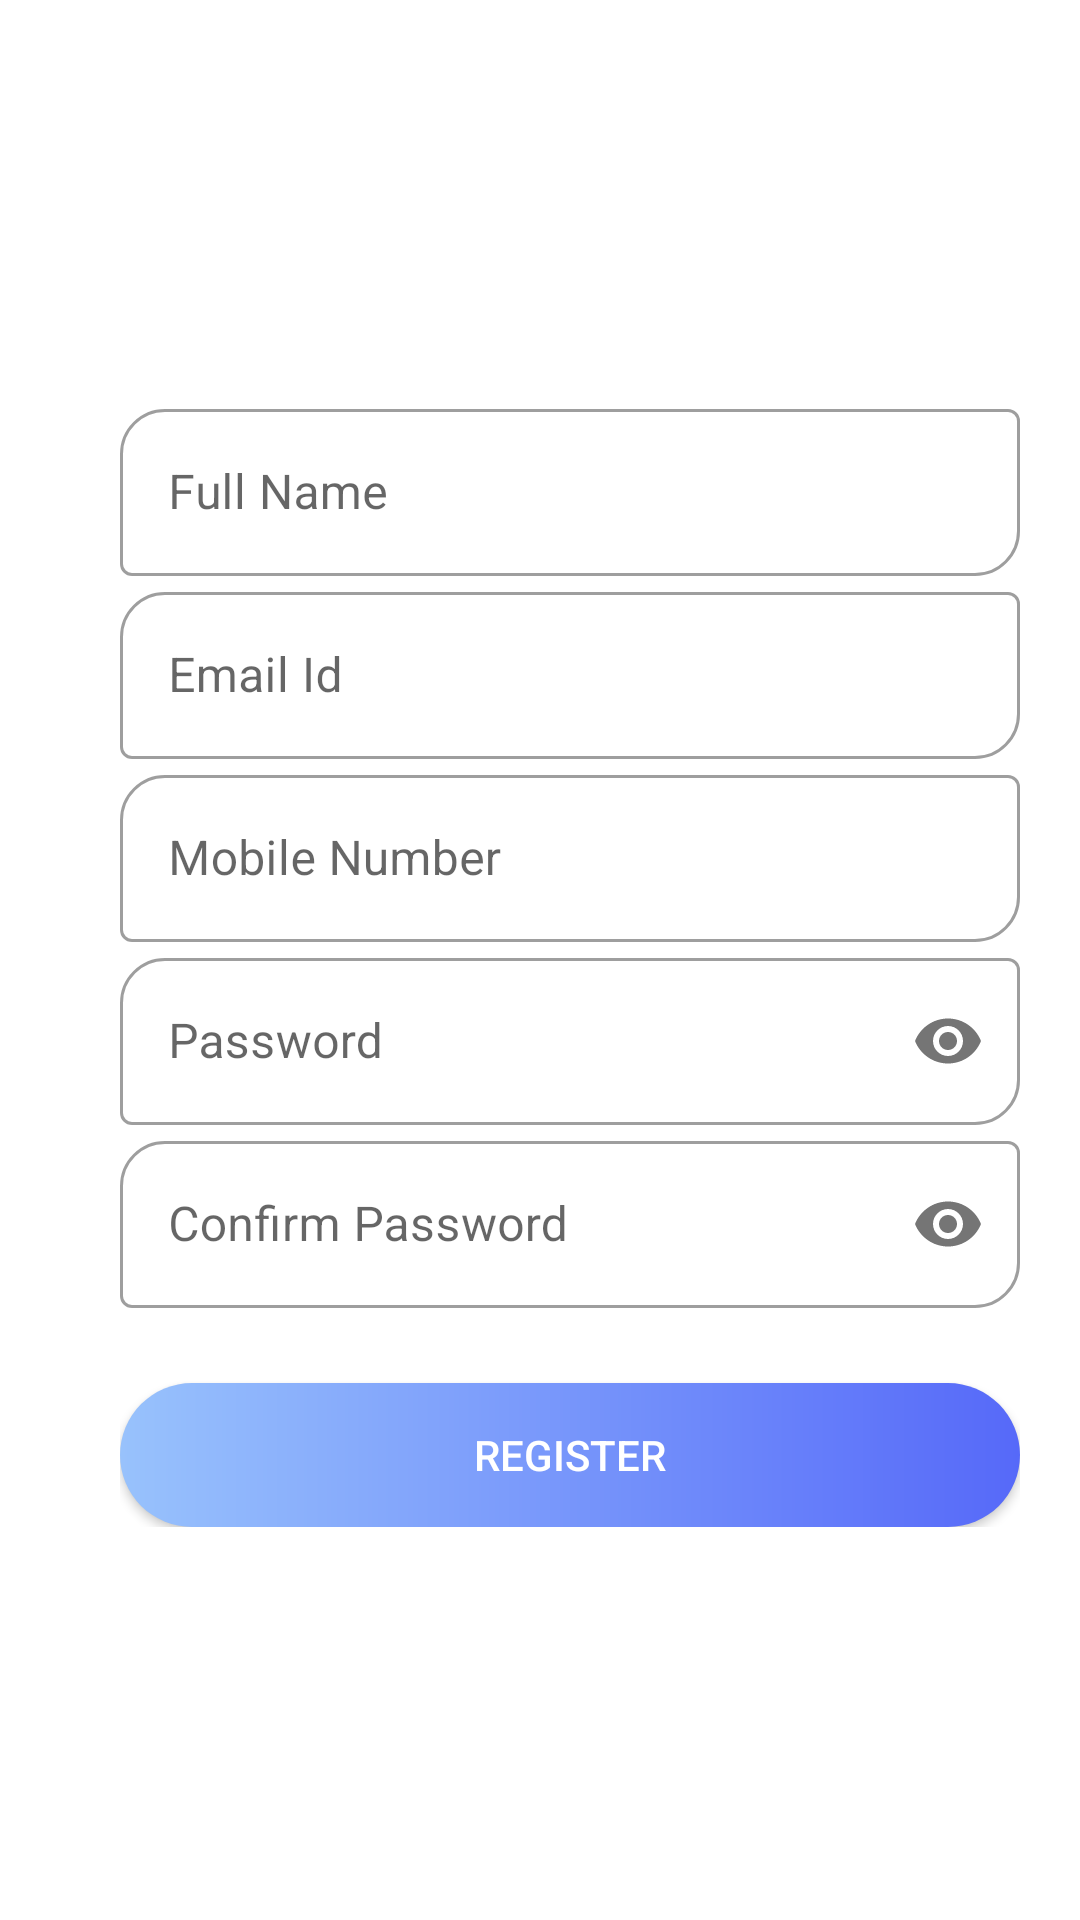

Here is an Android app screen rendered from its layout file. Give the layout XML and the strings, colors and styles it references.
<!-- AndroidManifest.xml: application theme AppTheme -->
<!-- res/layout/teacher_fragment.xml -->
<?xml version="1.0" encoding="utf-8"?>
<androidx.constraintlayout.widget.ConstraintLayout
    xmlns:android="http://schemas.android.com/apk/res/android"
    xmlns:app="http://schemas.android.com/apk/res-auto"
    android:layout_width="match_parent"
    android:layout_height="match_parent">

    <ScrollView
        android:layout_width="match_parent"
        android:layout_height="match_parent">

    <LinearLayout
        android:id="@+id/linear1"
        android:layout_width="300dp"
        android:layout_height="wrap_content"
        android:layout_marginStart="10dp"
        android:orientation="vertical"
        app:layout_constraintBottom_toBottomOf="parent"
        app:layout_constraintEnd_toEndOf="parent"
        app:layout_constraintStart_toStartOf="parent"
        app:layout_constraintTop_toTopOf="parent"
        android:layout_gravity="center">

        <com.google.android.material.textfield.TextInputLayout
            style="@style/Widget.MaterialComponents.TextInputLayout.OutlinedBox"
            android:layout_width="match_parent"
            android:layout_height="wrap_content"
            android:hint="@string/full_name"
            android:id="@+id/name"
            app:boxCornerRadiusBottomEnd="15dp"
            app:boxCornerRadiusTopStart="15dp">

            <com.google.android.material.textfield.TextInputEditText
                android:id="@+id/name2"
                android:layout_width="match_parent"
                android:layout_height="wrap_content" />
        </com.google.android.material.textfield.TextInputLayout>

        <com.google.android.material.textfield.TextInputLayout
            style="@style/Widget.MaterialComponents.TextInputLayout.OutlinedBox"
            android:layout_width="match_parent"
            android:layout_height="wrap_content"
            android:hint="@string/email_id"
            android:id="@+id/email"
            app:boxCornerRadiusBottomEnd="15dp"
            app:boxCornerRadiusTopStart="15dp">

            <com.google.android.material.textfield.TextInputEditText
                android:id="@+id/email2"
                android:layout_width="match_parent"
                android:layout_height="wrap_content" />
        </com.google.android.material.textfield.TextInputLayout>

        <com.google.android.material.textfield.TextInputLayout
            style="@style/Widget.MaterialComponents.TextInputLayout.OutlinedBox"
            android:layout_width="match_parent"
            android:layout_height="wrap_content"
            android:hint="@string/mobile_number"
            android:id="@+id/mobileNo"
            app:boxCornerRadiusBottomEnd="15dp"
            app:boxCornerRadiusTopStart="15dp">

            <com.google.android.material.textfield.TextInputEditText
                android:id="@+id/mobileNo2"
                android:layout_width="match_parent"
                android:inputType="number"
                android:layout_height="wrap_content" />
        </com.google.android.material.textfield.TextInputLayout>

        <com.google.android.material.textfield.TextInputLayout
            style="@style/Widget.MaterialComponents.TextInputLayout.OutlinedBox"
            android:layout_width="match_parent"
            android:layout_height="wrap_content"
            android:hint="@string/password"
            android:id="@+id/password"
            app:boxCornerRadiusBottomEnd="15dp"
            app:boxCornerRadiusTopStart="15dp"
            app:passwordToggleEnabled="true">

            <com.google.android.material.textfield.TextInputEditText
                android:id="@+id/password2"
                android:layout_width="match_parent"
                android:layout_height="wrap_content"
                android:inputType="textPassword" />
        </com.google.android.material.textfield.TextInputLayout>

        <com.google.android.material.textfield.TextInputLayout
            style="@style/Widget.MaterialComponents.TextInputLayout.OutlinedBox"
            android:layout_width="match_parent"
            android:layout_height="wrap_content"
            android:hint="@string/confirm_password"
            android:id="@+id/confirm_password"
            app:boxCornerRadiusBottomEnd="15dp"
            app:boxCornerRadiusTopStart="15dp"
            app:passwordToggleEnabled="true">

            <com.google.android.material.textfield.TextInputEditText
                android:id="@+id/confirm_password2"
                android:layout_width="match_parent"
                android:layout_height="wrap_content"
                android:inputType="textPassword" />
        </com.google.android.material.textfield.TextInputLayout>

        <androidx.appcompat.widget.AppCompatButton
            android:id="@+id/register"
            android:layout_width="match_parent"
            android:layout_height="wrap_content"
            android:layout_marginTop="25dp"
            android:background="@drawable/bg_download"
            android:text="@string/register"
            android:textColor="#FFFFFF" />
    </LinearLayout>
    </ScrollView>
    </androidx.constraintlayout.widget.ConstraintLayout>
<!-- resources referenced by this layout -->
<resources>
  <!-- drawable bg_download (drawable) -->
  <shape xmlns:android="http://schemas.android.com/apk/res/android">
  <corners android:radius="50dp"/>
       <gradient android:startColor="#98C2FC"
           android:endColor="#5669F9"
           android:angle="360 "/>
  </shape>
  <string name="confirm_password">Confirm Password</string>
  <string name="email_id">Email Id</string>
  <string name="full_name">Full Name</string>
  <string name="mobile_number">Mobile Number</string>
  <string name="password">Password</string>
  <string name="register">Register</string>
  <style name="AppTheme" parent="Theme.MaterialComponents.Light.NoActionBar">
          
          <item name="colorPrimary">@color/colorPrimary</item>
          <item name="colorPrimaryDark">@color/colorPrimaryDark</item>
          <item name="colorAccent">@color/colorAccent</item>
          <item name="android:statusBarColor">#00000000</item>
          <item name="android:windowContentTransitions">true</item>
      </style>
  <color name="colorPrimary">#6200EE</color>
  <color name="colorPrimaryDark">#3700B3</color>
  <color name="colorAccent">#03DAC5</color>
</resources>
